pico-8 play session: no input (idle), after a click and taps of 🅾, ❎, 🅾+❎, 🅾 in the second before t = 0

[t = 1 s] idle ~1s (no d-pad/buttons)
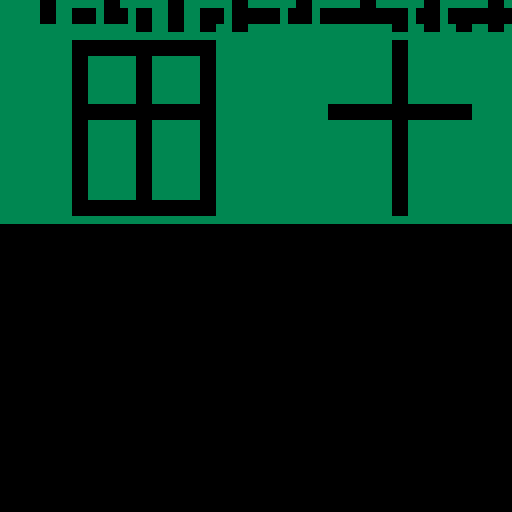

pico-8 cartridge
version 34
__lua__
--[[
]]--
--
-- 01 Try out drawing the maze sprits
--
-- 0=black  1=dk blue  2=purple   3=dk green
-- 4=brown  5=dk grey  6=lgrey    7=white
-- 8=red    9=orange   10=yellow  11=lgreen
-- 12=lblue 13=mgrey   14=pink    15=peach
--
-- sprites
--  0-15
-- 16-31 maze n1 e2 s4 w8 if true then draw wall
-- 32-63 maze n1 e2 s4 w8 if true then draw thin wall
-- 64-79 maze n1 e2 s4 w8 if true then draw space
--
--  +- -+- -+  > v   06 14 12 08 01
--  |- -+- -|  < ^   07 15 13 02 04
--  +_ _+_ _+  - |   03 11 09 10 05
-- 
-- ===== ===== ===== ===== ===== ===== ===== ===== ===== ===== ===== ===== =====

nrow=2
ncol=16
sbase = 16


-- ===== ===== ===== ===== ===== ===== ===== ===== ===== ===== ===== ===== =====
function _init()
  -- print a runtime note
  if true then
    local div,m m=stat(94) if m < 10 then div=":0" else div=":" end
    printh (stat(93)..div..stat(94).." ---------------------------------------- ")
  end

  -- init the map
  --[[for c=0,ncol-1 do
    for r=0,nrow-1 do
      s=flr(rnd(16)) + sbase
      mset(c,r,s)
    end
  end
  ]]
  --  +- -+- -+  > v   06 14 12 08 01
  --  |- -+- -|  < ^   07 15 13 02 04
  --  +_ _+_ _+  - |   03 11 09 10 05
  ray = {
    { 0, 1, 2, 3, 4, 5, 6, 7, 8, 9,10,11,12,13,14,15},
    { 0, 0, 6,10,14,10,12, 0, 0, 0, 0, 0, 4, 0, 0, 0},
    { 0, 0, 5, 0, 5, 0, 5, 0, 0, 0, 0, 0, 5, 0, 0, 0},
    { 0, 0, 7,10,15,10,13, 0, 0, 0, 2,10,15,10, 8, 0},
    { 0, 0, 5, 0, 5, 0, 5, 0, 0, 0, 0, 0, 5, 0, 0, 0},
    { 0, 0, 5, 0, 5, 0, 5, 0, 0, 0, 0, 0, 5, 0, 0, 0},
    { 0, 0, 3,10,11,10, 9, 0, 0, 0, 0, 0, 1, 0, 0, 0},
  }
  printh("ray #="..#ray[1])
  for x=1,#ray do
    for y=1,#ray[x] do
      s = ray[x][y] + sbase
      mset(y-1, x-1, s)
    end
  end
  nrow=#ray
  ncol=#ray[1]
end

function _update()

  if btnp(0) then
    printh("Btn 0 left")

  elseif btnp(1) then
    printh("Btn 1 right")

  elseif btnp(2) then 
    printh("Btn 2 up")

  elseif btnp(3) then
    printh("Btn 3 down")

  elseif btnp(4) then
    printh("Btn 4 = cv")

  elseif btnp(5) then
    printh("Btn 5 = nm")
  end
end

function _draw()
  cls()
  --[[ fillp(0x33cc.8)
  rect(0, 0, 127, 126, 10)
  fillp() ]]--
  mapdraw(0, 0, 0, 0, ncol, ncol)
end

-->8
-- tab1
function one()
end

function oneb()
end
__gfx__
00000000000000000000000000000000000000000000000000000000000000000000000000000000000000000000000000000000000000000000000000000000
00000000000000000000000000000000000000000000000000000000000000000000000000000000000000000000000000000000000000000000000000000000
00700700000000000000000000000000000000000000000000000000000000000000000000000000000000000000000000000000000000000000000000000000
00077000000000000000000000000000000000000000000000000000000000000000000000000000000000000000000000000000000000000000000000000000
00077000000000000000000000000000000000000000000000000000000000000000000000000000000000000000000000000000000000000000000000000000
00700700000000000000000000000000000000000000000000000000000000000000000000000000000000000000000000000000000000000000000000000000
00000000000000000000000000000000000000000000000000000000000000000000000000000000000000000000000000000000000000000000000000000000
00000000000000000000000000000000000000000000000000000000000000000000000000000000000000000000000000000000000000000000000000000000
33333333330000333333333333000033333333333300003333333333330000333333333333000033333333333300003333333333330000333333333333000033
33333333330000333333333333000033333333333300003333333333330000333333333333000033333333333300003333333333330000333333333333000033
33333333330000333300000033000000330000333300003333000000330000000000003300000033000000000000000000000033000000330000000000000000
33333333330000333300000033000000330000333300003333000000330000000000003300000033000000000000000000000033000000330000000000000000
33333333330000333300000033000000330000333300003333000000330000000000003300000033000000000000000000000033000000330000000000000000
33333333330000333300000033000000330000333300003333000000330000000000003300000033000000000000000000000033000000330000000000000000
33333333333333333333333333333333330000333300003333000033330000333333333333333333333333333333333333000033330000333300003333000033
33333333333333333333333333333333330000333300003333000033330000333333333333333333333333333333333333000033330000333300003333000033
44444444400000044444444440000004444444444000000444444444400000004444444400000004444444440000000044444444000000044444444400000000
44444444400000044000000040000000400000044000000440000000400000000000000400000004000000000000000000000004000000040000000000000000
44444444400000044000000040000000400000044000000440000000400000000000000400000004000000000000000000000004000000040000000000000000
44444444400000044000000040000000400000044000000440000000400000000000000400000004000000000000000000000004000000040000000000000000
44444444400000044000000040000000400000044000000440000000400000000000000400000004000000000000000000000004000000040000000000000000
44444444400000044000000040000000400000044000000440000000400000000000000400000004000000000000000000000004000000040000000000000000
44444444400000044000000040000000400000044000000440000000400000000000000400000004000000000000000000000004000000040000000000000000
44444444444444444444444444444444400000044000000440000000400000004444444444444444444444444444444400000004000000040000000000000000
00000000000000000000000000000000000000000000000000000000000000000000000000000000000000000000000000000000000000000000000000000000
00000000000000000000000000000000000000000000000000000000000000000000000000000000000000000000000000000000000000000000000000000000
00000000000000000000000000000000000000000000000000000000000000000000000000000000000000000000000000000000000000000000000000000000
00000000000000000000000000000000000000000000000000000000000000000000000000000000000000000000000000000000000000000000000000000000
00000000000000000000000000000000000000000000000000000000000000000000000000000000000000000000000000000000000000000000000000000000
00000000000000000000000000000000000000000000000000000000000000000000000000000000000000000000000000000000000000000000000000000000
00000000000000000000000000000000000000000000000000000000000000000000000000000000000000000000000000000000000000000000000000000000
00000000000000000000000000000000000000000000000000000000000000000000000000000000000000000000000000000000000000000000000000000000
00000000dddddddddd0000dddddddddddd0000dddddddddddd0000dddddddddddd000000dddddddddd0000dddddddddddd0000dddddddddddd0000dd00000000
00000000dddddddddd0000dddddddddddd0000dddddddddddd0000dddddddddddd000000dddddddddd0000dddddddddddd0000dddddddddddd0000dd00000000
0000000000000000000000dd000000dd0000000000000000000000dd000000dddd000000dd000000dd0000dddd0000dddd000000dd000000dd0000dd00000000
0000000000000000000000dd000000dd0000000000000000000000dd000000dddd000000dd000000dd0000dddd0000dddd000000dd000000dd0000dd00000000
0000000000000000000000dd000000dd0000000000000000000000dd000000dddd000000dd000000dd0000dddd0000dddd000000dd000000dd0000dd00000000
0000000000000000000000dd000000dd0000000000000000000000dd000000dddd000000dd000000dd0000dddd0000dddd000000dd000000dd0000dd00000000
00000000dd0000dddd0000dddd0000dddddddddddddddddddddddddddddddddddd000000dd000000dd0000dddd0000dddddddddddddddddddddddddd00000000
00000000dd0000dddd0000dddd0000dddddddddddddddddddddddddddddddddddd000000dd000000dd0000dddd0000dddddddddddddddddddddddddd00000000
